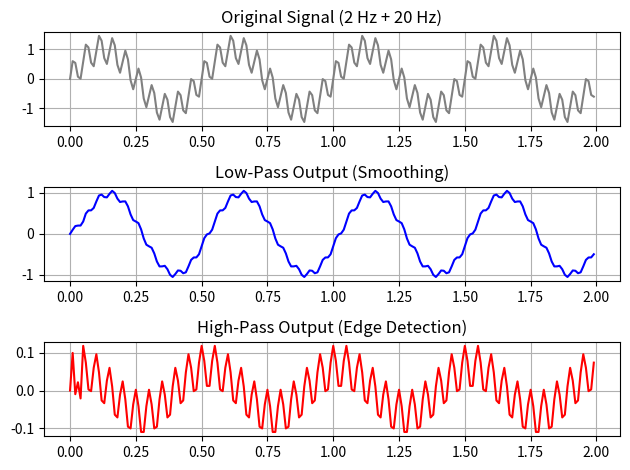

Here is the Python script that generated this plot:
'''
Filter realization using 6-point averaging, 6-point differencing equations.

'''


import numpy as np
import matplotlib.pyplot as plt

# Example signal: slow sine + fast sine (noise-like)
fs = 100  # Sampling frequency
t = np.arange(0, 2, 1/fs)
x = np.sin(2*np.pi*2*t) + 0.5*np.sin(2*np.pi*20*t)  # 2 Hz signal + 20 Hz noise
print(x)
# 6-point averaging filter
def six_point_averaging(x):
    y = [0] * len(x)  # Initialize output array with zeros
    for i in range (0, len(x)):
        s = 0
        for j in range (0,6):
            if( i-j >= 0):
                s += x[i-j]
        y[i] = s / 6
    return y


# 6-point differencing filter
def six_point_differencing(x):
    y = [0] * len(x)  # Initialize output array with zeros
    for i in range (0, len(x)):
        s = 0
        for j in range (0,6):
            if( i-j >= 0):
                if(j&1):
                    s -= x[i-j]
                else:
                    s += x[i-j]
        y[i] = s / 6
    return y

# Apply filters
y_avg = six_point_averaging(x)
y_diff = six_point_differencing(x)

# Plotting

plt.subplot(3, 1, 1)
plt.plot(t, x, label='Original Signal', color='gray')
plt.title('Original Signal (2 Hz + 20 Hz)')
plt.grid(True)

plt.subplot(3, 1, 2)
plt.plot(t, y_avg, label='6-Point Averaging', color='blue')
plt.title('Low-Pass Output (Smoothing)')
plt.grid(True)

plt.subplot(3, 1, 3)
plt.plot(t, y_diff, label='6-Point Differencing', color='red')
plt.title('High-Pass Output (Edge Detection)')
plt.grid(True)

plt.tight_layout()
plt.show()
